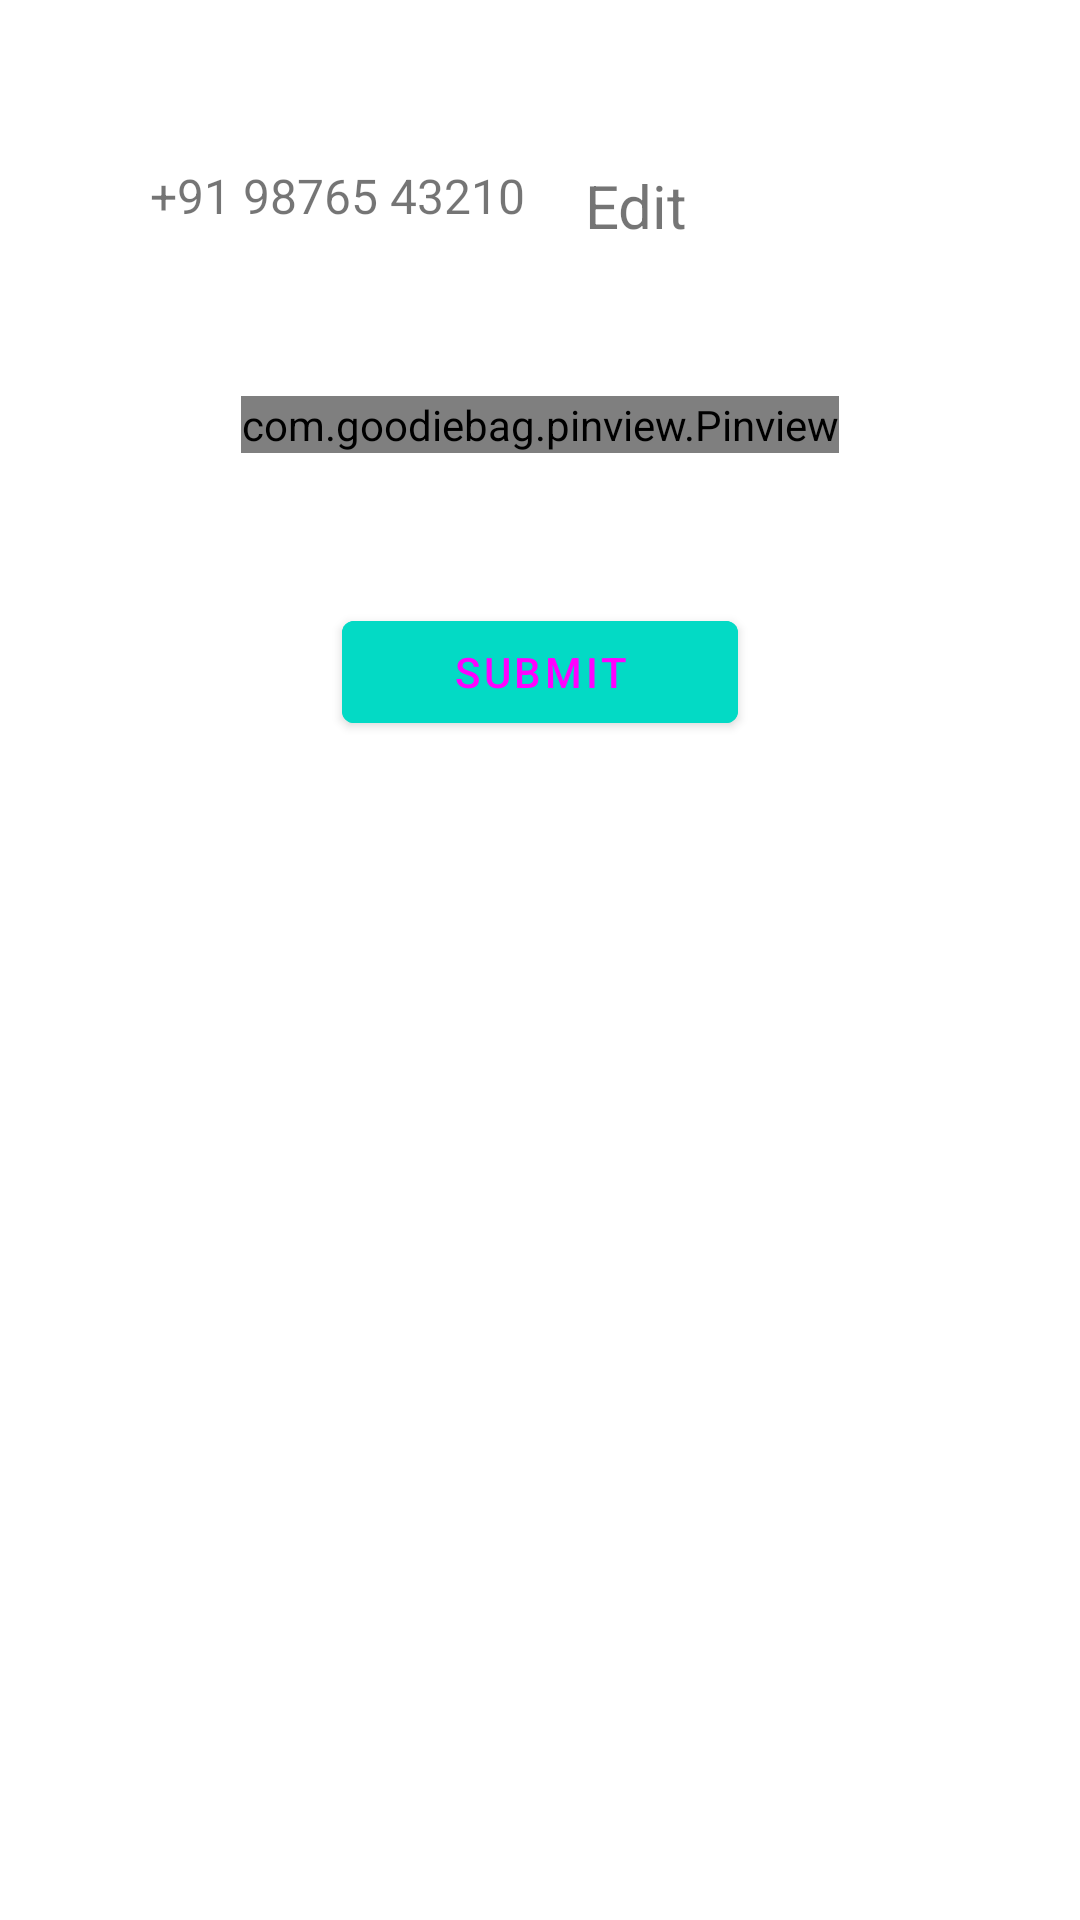

Produce the Android XML layout that renders to this screen, including the resource entries it uses.
<!-- AndroidManifest.xml: application theme AppTheme -->
<!-- res/layout/fragment_verify_phone.xml -->
<?xml version="1.0" encoding="utf-8"?>

<LinearLayout xmlns:android="http://schemas.android.com/apk/res/android"
    xmlns:app="http://schemas.android.com/apk/res-auto"
    xmlns:tools="http://schemas.android.com/tools"
    android:layout_width="match_parent"
    android:layout_height="match_parent"
    android:orientation="vertical"
    tools:context="com.org.common.VerifyPhoneActivity">


    <LinearLayout
        android:layout_width="wrap_content"
        android:layout_height="wrap_content"
        android:layout_marginLeft="50dp"
        android:layout_marginTop="50dp"
        android:orientation="horizontal">

        <com.google.android.material.textview.MaterialTextView
            android:id="@+id/number_to_verify"
            android:layout_width="wrap_content"
            android:layout_height="wrap_content"
            android:text="+91 98765 43210"
            android:textColor="@color/darkTextColor"
            android:textSize="16sp" />

        <com.google.android.material.textview.MaterialTextView
            android:id="@+id/edit"
            android:layout_width="wrap_content"
            android:layout_height="wrap_content"
            android:layout_marginLeft="20sp"
            android:layout_marginTop="5sp"
            android:text="Edit"
            android:textColor="@color/darkTextColor"
            android:textSize="20dp" />

    </LinearLayout>

    <com.goodiebag.pinview.Pinview
        android:id="@+id/pinview"
        android:layout_marginTop="50dp"
        android:layout_width="wrap_content"
        android:layout_height="wrap_content"
        android:textColor="@color/whiteTextColor"
        app:cursorVisible="false"
        app:hint="0"
        app:forceKeyboard="true"
        app:pinBackground="@color/quantum_black_100"
        android:layout_gravity="center"
        app:inputType="number"
        app:password="false"
        app:pinHeight="40dp"
        app:pinLength="6"
        app:pinWidth="40dp" />

    <com.google.android.material.button.MaterialButton
        android:id="@+id/buttonSignIn"
        android:layout_width="132dp"
        android:layout_height="46dp"
        android:layout_gravity="center"
        android:layout_marginTop="50dp"
        android:text="Submit"
        android:textColor="@color/whiteTextColor"
        android:backgroundTint="@color/colorAccent" />

    <ProgressBar
        android:id="@+id/progressbarVerify"
        android:layout_width="wrap_content"
        android:layout_height="wrap_content"
        android:layout_gravity="center"
        android:layout_marginTop="50sp"
        android:visibility="gone" />

</LinearLayout>
<!-- resources referenced by this layout -->
<resources>
  <style name="AppTheme" parent="Theme.MaterialComponents.Light.NoActionBar">
          
          <item name="colorPrimary">@color/blue_500</item>
          <item name="colorPrimaryVariant">@color/blue_700</item>
          <item name="colorOnPrimary">@color/orange_200</item>
          
          <item name="colorSecondary">@color/teal_200</item>
          <item name="colorSecondaryVariant">@color/teal_700</item>
          <item name="colorOnSecondary">@color/black</item>
          
          <item name="android:statusBarColor" tools:targetApi="l">?attr/colorPrimaryVariant</item>
          
      </style>
  <!-- not gathered from this repository: default colours our renderer supplied (Android Studio template values) -->
  <color name="teal_200">#FF03DAC5</color>
  <color name="teal_700">#FF018786</color>
  <color name="black">#FF000000</color>
  <color name="colorAccent">#FF03DAC5</color>
</resources>
